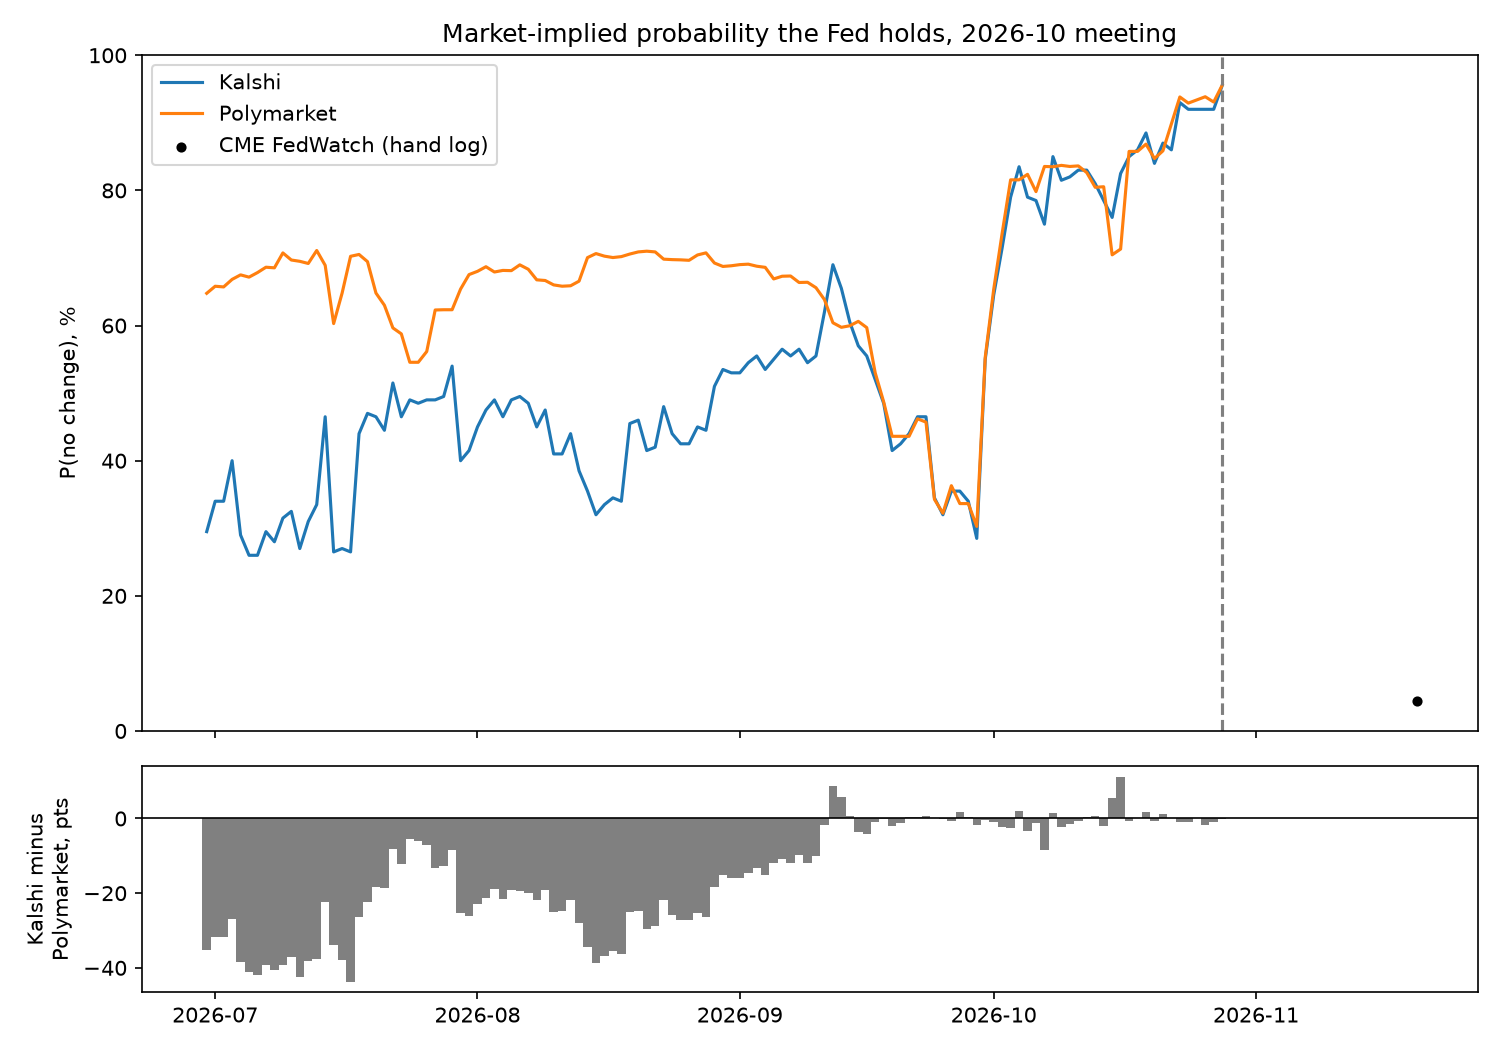

The data file committed next to this chart (first rows):
source, date, cut_50+, cut_25, hold, hike_25, hike_50+
kalshi, 2026-06-30, 0.135, 0.42, 0.295, 0.075, 0.075
kalshi, 2026-07-01, 0.135, 0.37, 0.34, 0.025, 0.13
kalshi, 2026-07-02, 0.145, 0.36, 0.34, 0.025, 0.13
kalshi, 2026-07-03, 0.145, 0.3, 0.4, 0.025, 0.13
kalshi, 2026-07-04, 0.145, 0.41, 0.29, 0.025, 0.13
kalshi, 2026-07-05, 0.14, 0.445, 0.26, 0.025, 0.13
kalshi, 2026-07-06, 0.14, 0.445, 0.26, 0.025, 0.13
kalshi, 2026-07-07, 0.14, 0.41, 0.295, 0.025, 0.13
kalshi, 2026-07-08, 0.18, 0.34, 0.28, 0.105, 0.095
kalshi, 2026-07-09, 0.155, 0.375, 0.315, 0.06, 0.095
kalshi, 2026-07-10, 0.145, 0.385, 0.325, 0.085, 0.06
kalshi, 2026-07-11, 0.135, 0.45, 0.27, 0.085, 0.06
kalshi, 2026-07-12, 0.135, 0.415, 0.31, 0.075, 0.065
kalshi, 2026-07-13, 0.15, 0.365, 0.335, 0.085, 0.065
kalshi, 2026-07-14, 0.105, 0.23, 0.465, 0.135, 0.065
kalshi, 2026-07-15, 0.1, 0.44, 0.265, 0.13, 0.065
kalshi, 2026-07-16, 0.1, 0.435, 0.27, 0.14, 0.055
kalshi, 2026-07-17, 0.1, 0.445, 0.265, 0.135, 0.055
kalshi, 2026-07-18, 0.145, 0.285, 0.44, 0.095, 0.035
kalshi, 2026-07-19, 0.145, 0.26, 0.47, 0.09, 0.035
kalshi, 2026-07-20, 0.115, 0.3, 0.465, 0.085, 0.035
kalshi, 2026-07-21, 0.18, 0.23, 0.445, 0.11, 0.035
kalshi, 2026-07-22, 0.12, 0.24, 0.515, 0.09, 0.035
kalshi, 2026-07-23, 0.12, 0.285, 0.465, 0.095, 0.035
kalshi, 2026-07-24, 0.1, 0.205, 0.49, 0.145, 0.06
kalshi, 2026-07-25, 0.115, 0.19, 0.485, 0.15, 0.06
kalshi, 2026-07-26, 0.15, 0.165, 0.49, 0.135, 0.06
kalshi, 2026-07-27, 0.14, 0.175, 0.49, 0.13, 0.065
kalshi, 2026-07-28, 0.095, 0.215, 0.495, 0.125, 0.07
kalshi, 2026-07-29, 0.065, 0.22, 0.54, 0.11, 0.065
kalshi, 2026-07-30, 0.07, 0.35, 0.4, 0.115, 0.065
kalshi, 2026-07-31, 0.1, 0.32, 0.415, 0.12, 0.045
kalshi, 2026-08-01, 0.09, 0.295, 0.45, 0.12, 0.045
kalshi, 2026-08-02, 0.065, 0.295, 0.475, 0.12, 0.045
kalshi, 2026-08-03, 0.065, 0.3, 0.49, 0.09, 0.055
kalshi, 2026-08-04, 0.065, 0.305, 0.465, 0.12, 0.045
kalshi, 2026-08-05, 0.065, 0.3, 0.49, 0.1, 0.045
kalshi, 2026-08-06, 0.065, 0.32, 0.495, 0.075, 0.045
kalshi, 2026-08-07, 0.07, 0.335, 0.485, 0.075, 0.035
kalshi, 2026-08-08, 0.065, 0.385, 0.45, 0.065, 0.035
kalshi, 2026-08-09, 0.075, 0.36, 0.475, 0.055, 0.035
kalshi, 2026-08-10, 0.075, 0.415, 0.41, 0.065, 0.035
kalshi, 2026-08-11, 0.07, 0.425, 0.41, 0.05, 0.045
kalshi, 2026-08-12, 0.07, 0.4, 0.44, 0.045, 0.045
kalshi, 2026-08-13, 0.05, 0.49, 0.385, 0.04, 0.035
kalshi, 2026-08-14, 0.045, 0.525, 0.355, 0.04, 0.035
kalshi, 2026-08-15, 0.035, 0.58, 0.32, 0.04, 0.025
kalshi, 2026-08-16, 0.065, 0.525, 0.335, 0.05, 0.025
kalshi, 2026-08-17, 0.065, 0.515, 0.345, 0.05, 0.025
kalshi, 2026-08-18, 0.065, 0.52, 0.34, 0.05, 0.025
kalshi, 2026-08-19, 0.065, 0.405, 0.455, 0.05, 0.025
kalshi, 2026-08-20, 0.065, 0.405, 0.46, 0.065, 0.005
kalshi, 2026-08-21, 0.065, 0.455, 0.415, 0.06, 0.005
kalshi, 2026-08-22, 0.065, 0.45, 0.42, 0.06, 0.005
kalshi, 2026-08-23, 0.065, 0.385, 0.48, 0.065, 0.005
kalshi, 2026-08-24, 0.065, 0.425, 0.44, 0.065, 0.005
kalshi, 2026-08-25, 0.065, 0.445, 0.425, 0.06, 0.005
kalshi, 2026-08-26, 0.065, 0.445, 0.425, 0.06, 0.005
kalshi, 2026-08-27, 0.065, 0.44, 0.45, 0.04, 0.005
kalshi, 2026-08-28, 0.065, 0.44, 0.445, 0.045, 0.005
... 180 more rows
